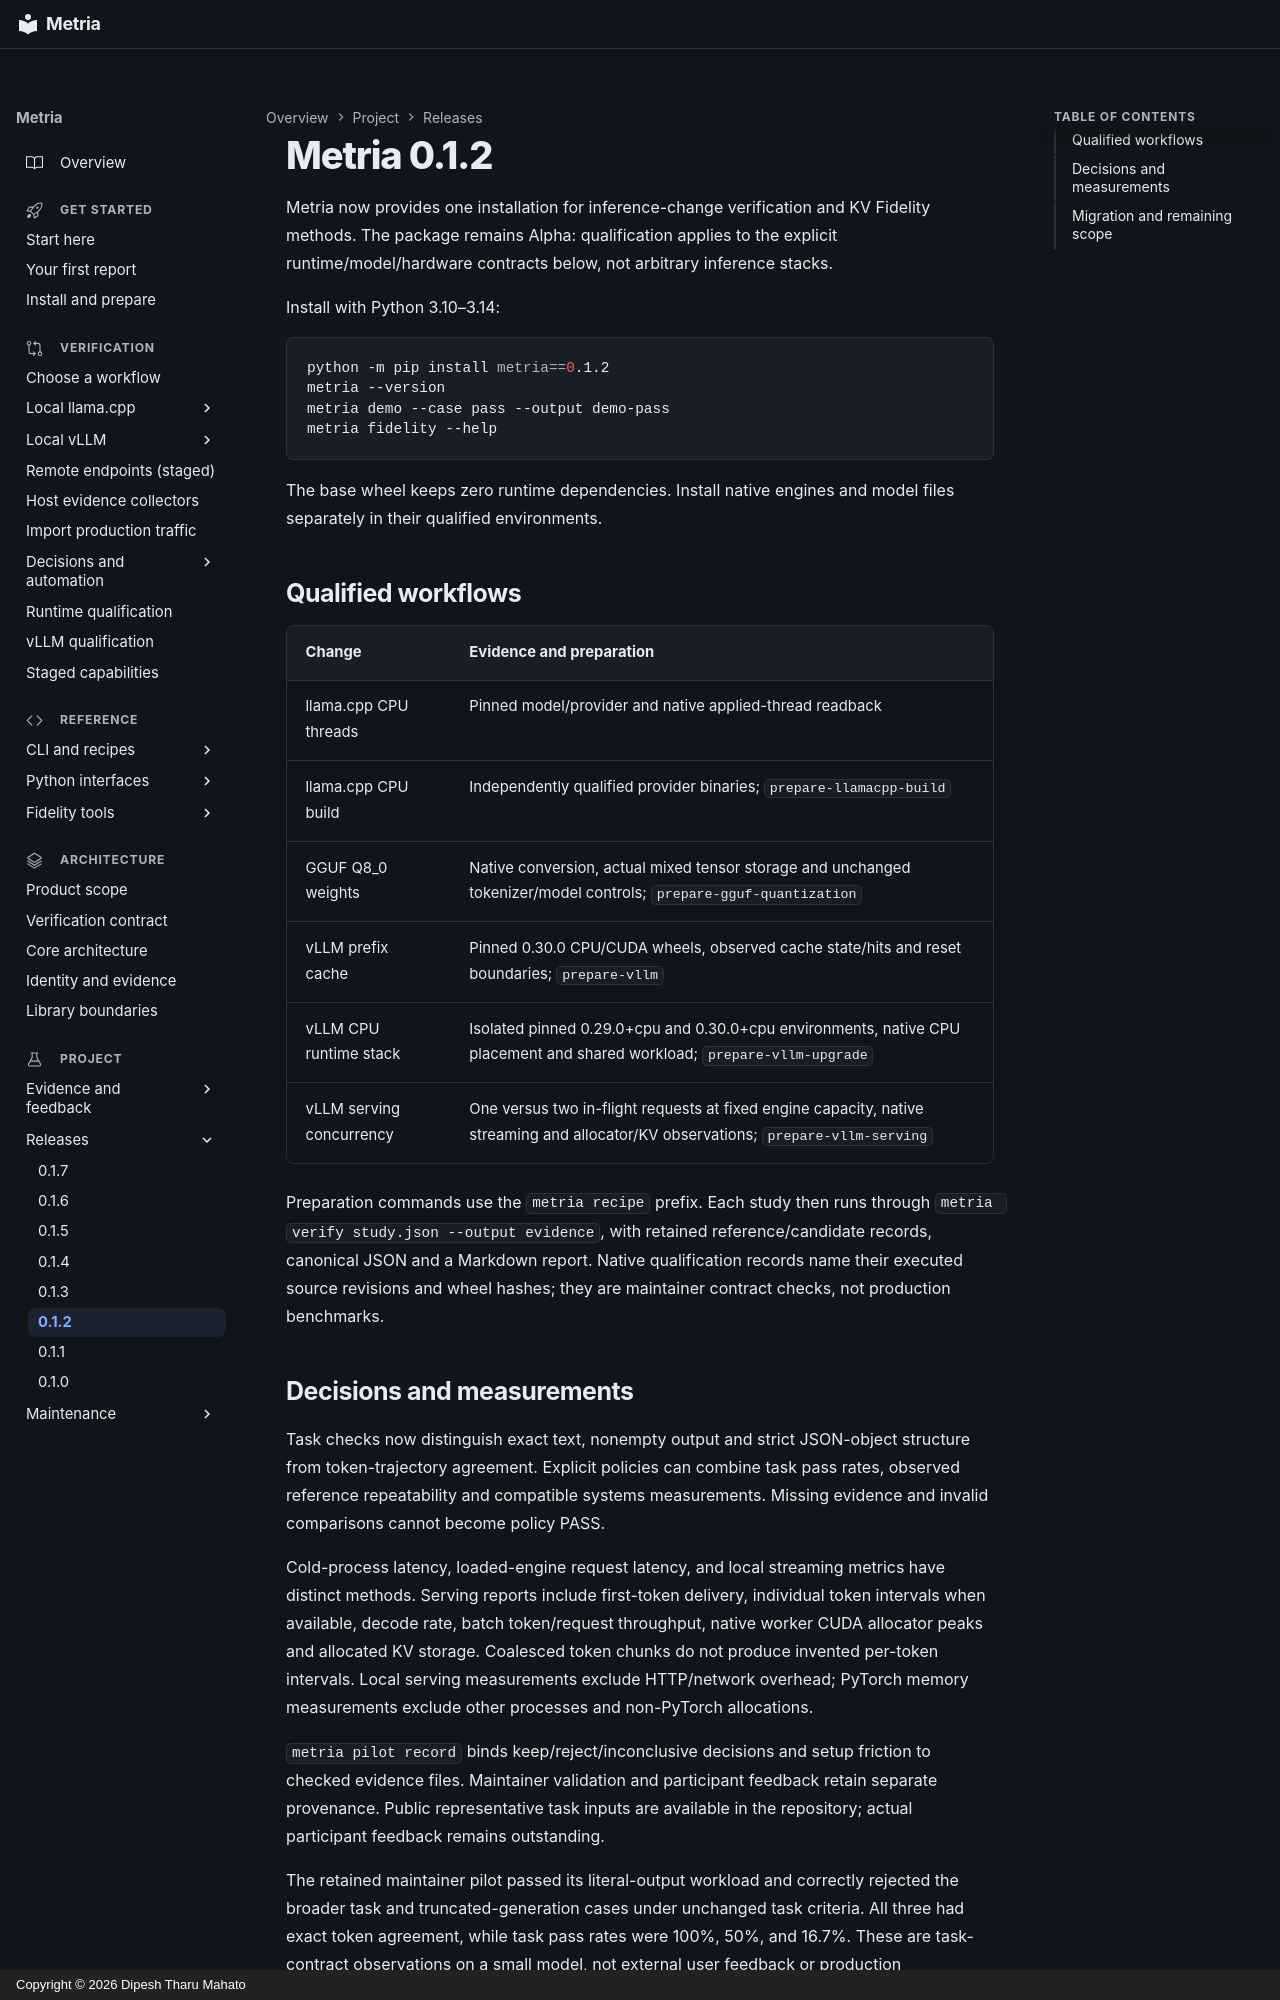

repository: dipeshbabu/metria · page: releases/0.1.2/index.html · generator: mkdocs · copyright: Copyright © 2026 Dipesh Tharu Mahato

# Metria 0.1.2

Metria now provides one installation for inference-change verification and KV
Fidelity methods. The package remains Alpha: qualification applies to the
explicit runtime/model/hardware contracts below, not arbitrary inference stacks.

Install with Python 3.10–3.14:

```bash
python -m pip install metria==0.1.2
metria --version
metria demo --case pass --output demo-pass
metria fidelity --help
```

The base wheel keeps zero runtime dependencies. Install native engines and model
files separately in their qualified environments.

## Qualified workflows

| Change | Evidence and preparation |
| --- | --- |
| llama.cpp CPU threads | Pinned model/provider and native applied-thread readback |
| llama.cpp CPU build | Independently qualified provider binaries; `prepare-llamacpp-build` |
| GGUF Q8_0 weights | Native conversion, actual mixed tensor storage and unchanged tokenizer/model controls; `prepare-gguf-quantization` |
| vLLM prefix cache | Pinned 0.30.0 CPU/CUDA wheels, observed cache state/hits and reset boundaries; `prepare-vllm` |
| vLLM CPU runtime stack | Isolated pinned 0.29.0+cpu and 0.30.0+cpu environments, native CPU placement and shared workload; `prepare-vllm-upgrade` |
| vLLM serving concurrency | One versus two in-flight requests at fixed engine capacity, native streaming and allocator/KV observations; `prepare-vllm-serving` |

Preparation commands use the `metria recipe` prefix. Each study then runs through
`metria verify study.json --output evidence`, with retained reference/candidate
records, canonical JSON and a Markdown report. Native qualification records name
their executed source revisions and wheel hashes; they are maintainer contract
checks, not production benchmarks.

## Decisions and measurements

Task checks now distinguish exact text, nonempty output and strict JSON-object
structure from token-trajectory agreement. Explicit policies can combine task
pass rates, observed reference repeatability and compatible systems measurements.
Missing evidence and invalid comparisons cannot become policy PASS.

Cold-process latency, loaded-engine request latency, and local streaming metrics
have distinct methods. Serving reports include first-token delivery, individual
token intervals when available, decode rate, batch token/request throughput,
native worker CUDA allocator peaks and allocated KV storage. Coalesced token
chunks do not produce invented per-token intervals. Local serving measurements
exclude HTTP/network overhead; PyTorch memory measurements exclude other
processes and non-PyTorch allocations.

`metria pilot record` binds keep/reject/inconclusive decisions and setup friction
to checked evidence files. Maintainer validation and participant feedback retain
separate provenance. Public representative task inputs are available in the
repository; actual participant feedback remains outstanding.

The retained maintainer pilot passed its literal-output workload and correctly
rejected the broader task and truncated-generation cases under unchanged task
criteria. All three had exact token agreement, while task pass rates were 100%,
50%, and 16.7%. These are task-contract observations on a small model, not external
user feedback or production performance evidence.
